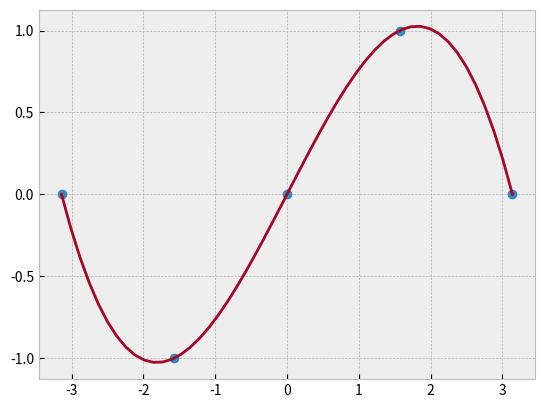

Source code (Python):
import numpy as np
import matplotlib.pyplot as plt
plt.style.use('bmh')

def lagrangepoly(x,y, xrange):
	assert len(x) == len(y), "x and y must have the same dimensions"
	dim = len(x)
	dim2 = len(xrange)
	yint = np.zeros(dim2)
	for i in range(dim):
		tt = np.ones(dim2)
		for j in range(dim):
			if i == j:
				continue
			tt *= (xrange - x[j])/(x[i]-x[j])
		yint += y[i] * tt
	return yint
	
x = np.linspace(-np.pi, np.pi, 5)
x2 = np.linspace(-np.pi, np.pi)
y = np.sin(x)
yint = lagrangepoly(x, y, x2)
fig, ax = plt.subplots()
ax.plot(x, y, 'o')
ax.plot(x2, yint, '-')
plt.show()